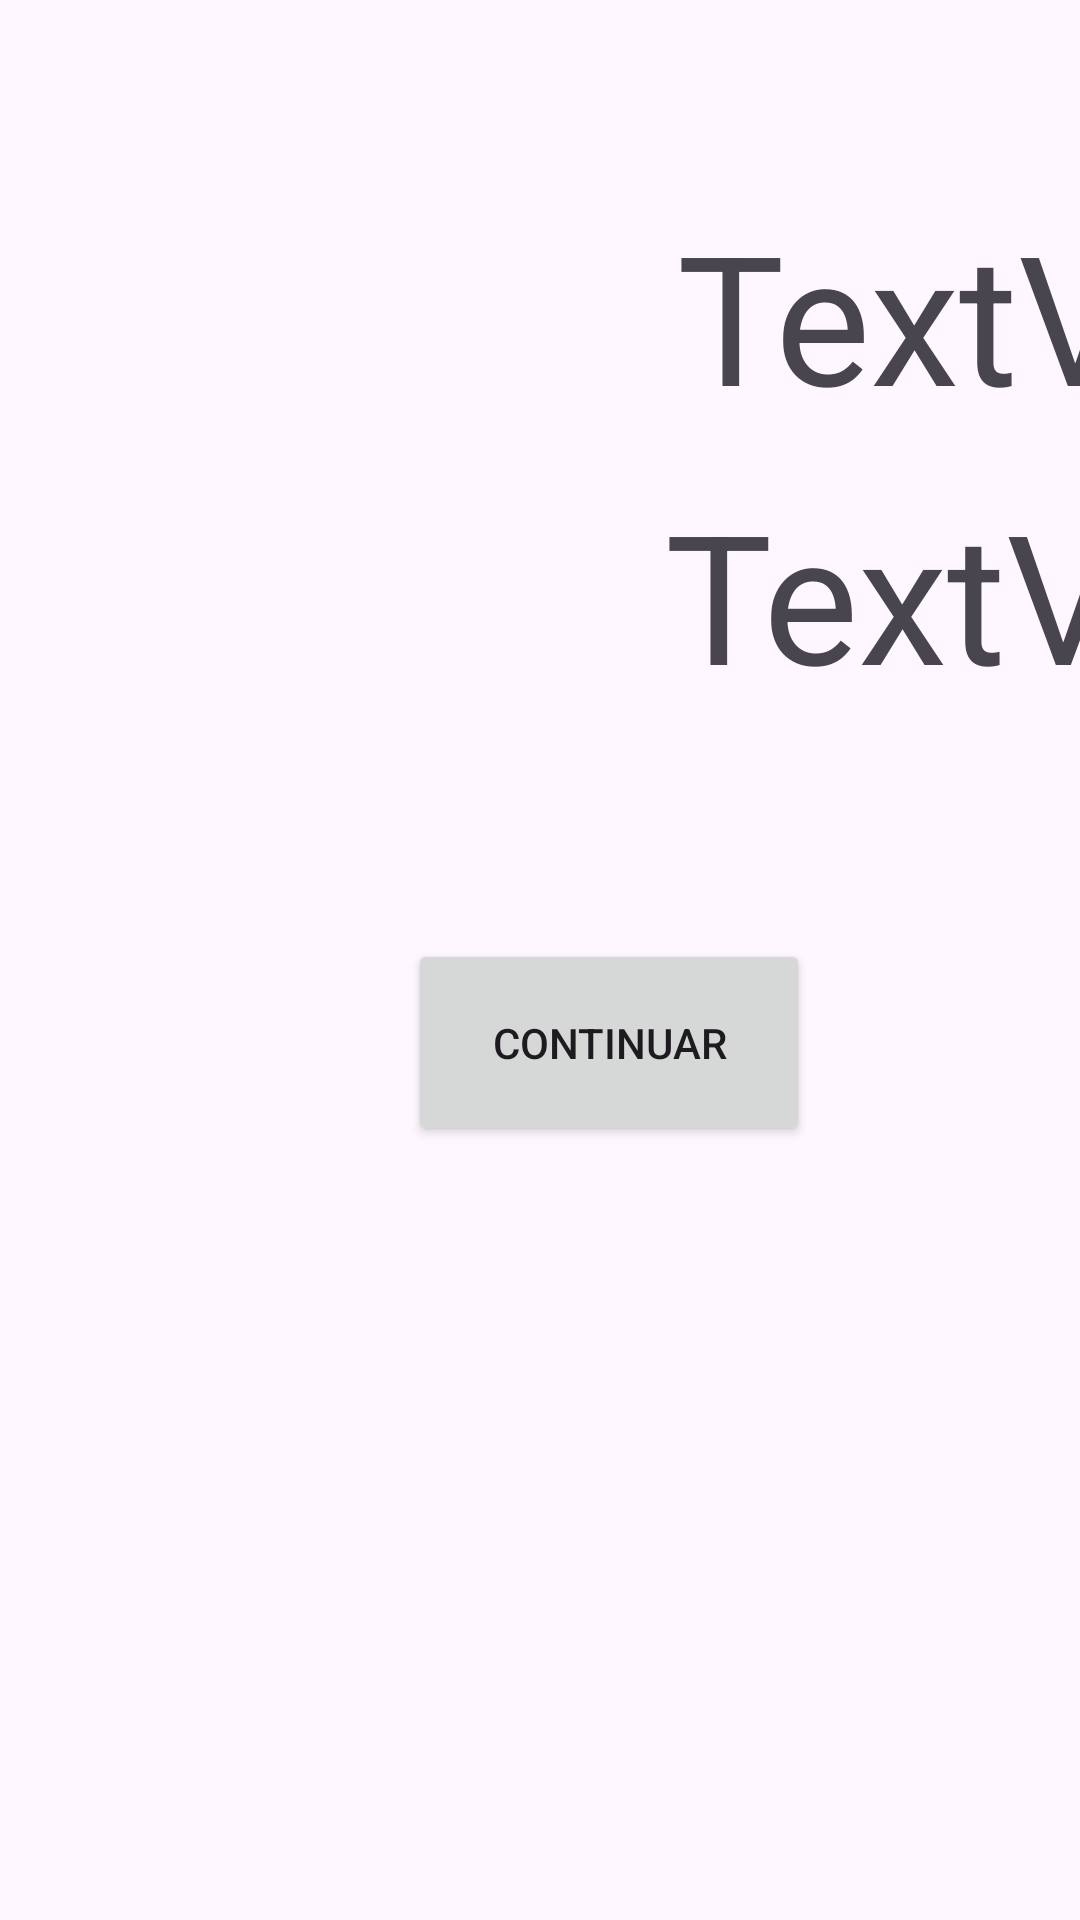

Android layout source for this screen:
<!-- AndroidManifest.xml: application theme Theme.Quemica -->
<!-- res/layout/activity_tela_de_pontuacao.xml -->
<?xml version="1.0" encoding="utf-8"?>
<androidx.constraintlayout.widget.ConstraintLayout xmlns:android="http://schemas.android.com/apk/res/android"
    xmlns:app="http://schemas.android.com/apk/res-auto"
    xmlns:tools="http://schemas.android.com/tools"
    android:layout_width="match_parent"
    android:layout_height="match_parent"
    tools:context=".TelaDePontuacao">

    <TextView
        android:id="@+id/textView4"
        android:layout_width="415dp"
        android:layout_height="93dp"
        android:layout_marginStart="140dp"
        android:text="TextView"
        android:textAlignment="center"
        android:textSize="60sp"
        app:layout_constraintBottom_toBottomOf="parent"
        app:layout_constraintStart_toStartOf="parent"
        app:layout_constraintTop_toTopOf="parent"
        app:layout_constraintVertical_bias="0.119" />

    <TextView
        android:id="@+id/textView5"
        android:layout_width="415dp"
        android:layout_height="99dp"
        android:layout_marginEnd="4dp"
        android:text="TextView"
        android:textAlignment="center"
        android:textSize="60sp"
        app:layout_constraintBottom_toBottomOf="parent"
        app:layout_constraintEnd_toEndOf="@+id/textView4"
        app:layout_constraintTop_toBottomOf="@+id/textView4"
        app:layout_constraintVertical_bias="0.0" />

    <Button
        android:id="@+id/button"
        android:layout_width="134dp"
        android:layout_height="69dp"
        android:layout_marginTop="56dp"
        android:text="Continuar"
        android:textAlignment="center"
        app:layout_constraintStart_toStartOf="@+id/textView5"
        app:layout_constraintTop_toBottomOf="@+id/textView5" />

    <Button
        android:id="@+id/button3"
        android:layout_width="134dp"
        android:layout_height="69dp"
        android:layout_marginTop="56dp"
        android:layout_marginEnd="24dp"
        android:text="Menu"
        android:textAlignment="center"
        app:layout_constraintEnd_toEndOf="@+id/textView5"
        app:layout_constraintTop_toBottomOf="@+id/textView5" />
</androidx.constraintlayout.widget.ConstraintLayout>
<!-- resources referenced by this layout -->
<resources>
  <style name="Theme.Quemica" parent="Base.Theme.Quemica" />
  <style name="Base.Theme.Quemica" parent="Theme.Material3.DayNight.NoActionBar">
          
          
      </style>
</resources>
